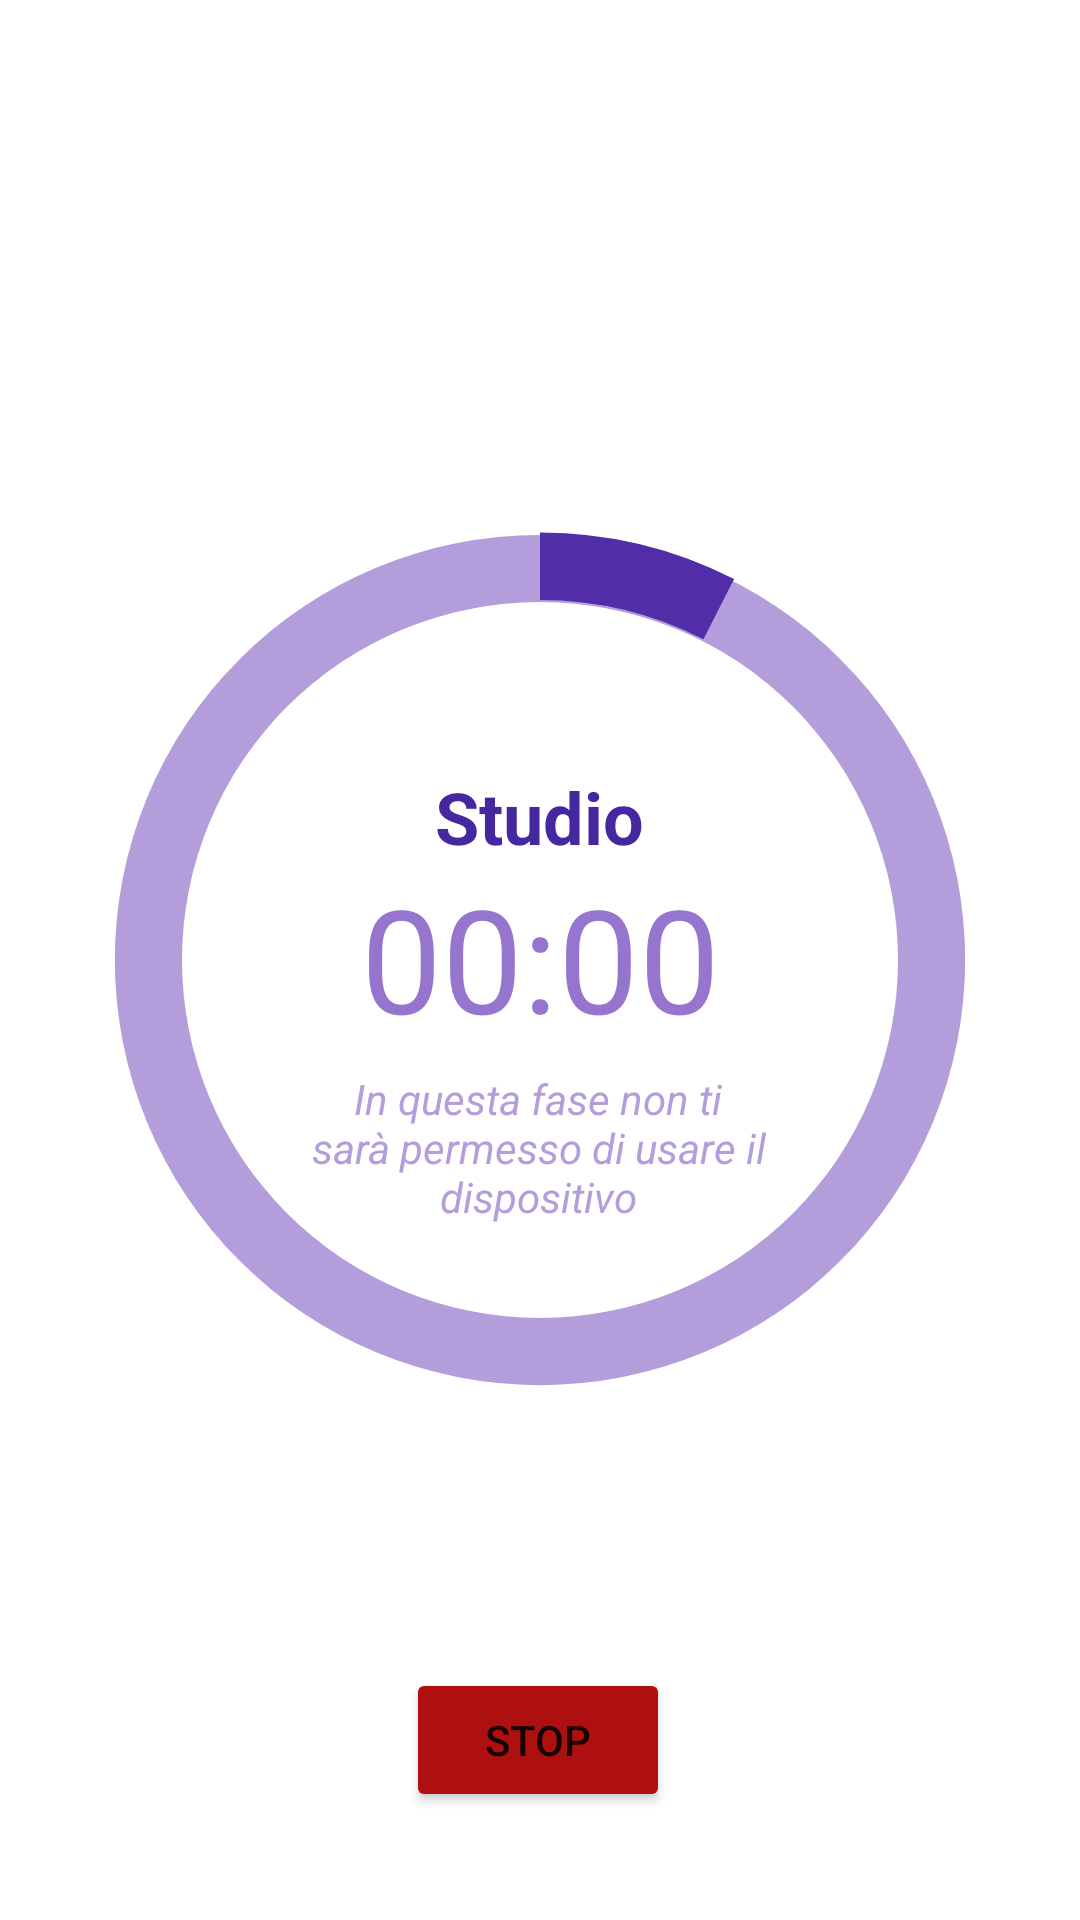

Layout XML and referenced resources for this Android screen:
<!-- AndroidManifest.xml: application theme Theme.Pomodoro -->
<!-- res/layout/fragment_timer.xml -->
<?xml version="1.0" encoding="utf-8"?>
<androidx.constraintlayout.widget.ConstraintLayout xmlns:android="http://schemas.android.com/apk/res/android"
    xmlns:app="http://schemas.android.com/apk/res-auto"
    xmlns:tools="http://schemas.android.com/tools"
    android:layout_width="match_parent"
    android:layout_height="match_parent"
    tools:context=".fragments.TimerFragment">

    <ProgressBar
        android:id="@+id/progress_bar"
        android:layout_width="match_parent"
        android:layout_height="400dp"
        android:indeterminateOnly="false"
        android:max="1000"
        android:progress="75"

        android:progressDrawable="@drawable/circular_progress_bar"
        app:layout_constraintBottom_toBottomOf="parent"
        app:layout_constraintEnd_toEndOf="parent"
        app:layout_constraintHorizontal_bias="0.5"
        app:layout_constraintStart_toStartOf="parent"
        app:layout_constraintTop_toTopOf="parent"
        app:layout_constraintVertical_bias="0.5" />

    <TextView
        android:id="@+id/phase_text"
        android:layout_width="128dp"
        android:layout_height="31dp"
        android:text="@string/studio_tv_text"
        android:textAlignment="center"
        android:textColor="#4527A0"
        android:textSize="24sp"
        android:textStyle="bold"
        app:layout_constraintBottom_toTopOf="@+id/countdown_timer"
        app:layout_constraintEnd_toEndOf="parent"
        app:layout_constraintHorizontal_bias="0.498"
        app:layout_constraintStart_toStartOf="parent"
        app:layout_constraintTop_toTopOf="@+id/progress_bar"
        app:layout_constraintVertical_bias="1.0" />

    <TextView
        android:id="@+id/countdown_timer"
        android:layout_width="195dp"
        android:layout_height="65dp"
        android:layout_marginTop="36dp"
        android:text="@string/timer_init_value"
        android:textAlignment="center"
        android:textColor="#9575CD"
        android:textSize="48sp"
        app:layout_constraintBottom_toBottomOf="@+id/progress_bar"
        app:layout_constraintEnd_toEndOf="parent"
        app:layout_constraintStart_toStartOf="parent"
        app:layout_constraintTop_toTopOf="@+id/progress_bar"
        app:layout_constraintVertical_bias="0.438" />

    <TextView
        android:id="@+id/timer_info_box"
        android:layout_width="165dp"
        android:layout_height="65dp"
        android:text="@string/timer_info_box_studio"
        android:textAlignment="center"
        android:textColor="#B39DDB"
        android:textStyle="italic"
        app:layout_constraintBottom_toBottomOf="@+id/progress_bar"
        app:layout_constraintEnd_toEndOf="parent"
        app:layout_constraintHorizontal_bias="0.498"
        app:layout_constraintStart_toStartOf="@+id/progress_bar"
        app:layout_constraintTop_toBottomOf="@+id/countdown_timer"
        app:layout_constraintVertical_bias="0.046" />

    <Button
        android:id="@+id/timer_stop_button"
        android:layout_width="wrap_content"
        android:layout_height="wrap_content"
        android:backgroundTint="#AE1010"
        android:text="@string/timer_stop_button_text"
        app:layout_constraintBottom_toBottomOf="parent"
        app:layout_constraintEnd_toEndOf="parent"
        app:layout_constraintHorizontal_bias="0.498"
        app:layout_constraintStart_toStartOf="parent"
        app:layout_constraintTop_toBottomOf="@+id/progress_bar" />

</androidx.constraintlayout.widget.ConstraintLayout>
<!-- resources referenced by this layout -->
<resources>
  <!-- drawable circular_progress_bar (drawable) -->
  <?xml version="1.0" encoding="utf-8"?>
  <layer-list xmlns:android="http://schemas.android.com/apk/res/android">
      <item>
          <shape
              android:shape="ring"
              android:thicknessRatio="16"
              android:useLevel="false">
              <solid android:color="#B39DDB" />
              <stroke
                  android:width="2dp"
                  android:color="#007E57C2" />
          </shape>
      </item>
      <item>
          <rotate
              android:fromDegrees="270"
              android:toDegrees="270">
              <shape
                  android:shape="ring"
                  android:thicknessRatio="16"
                  android:useLevel="true">
                  <solid android:color="#512DA8" />
              </shape>
          </rotate>
      </item>
  </layer-list>
  <string name="studio_tv_text">Studio</string>
  <string name="timer_info_box_studio">In questa fase non ti sarà permesso di usare il dispositivo</string>
  <string name="timer_init_value">00:00</string>
  <string name="timer_stop_button_text">Stop</string>
  <style name="Theme.Pomodoro" parent="Theme.MaterialComponents.DayNight.DarkActionBar">
          
          <item name="colorPrimary">@color/purple_500</item>
          <item name="colorPrimaryVariant">@color/purple_700</item>
          <item name="colorOnPrimary">@color/white</item>
          
          <item name="colorSecondary">@color/teal_200</item>
          <item name="colorSecondaryVariant">@color/teal_700</item>
          <item name="colorOnSecondary">@color/black</item>
          
          <item name="android:statusBarColor">?attr/colorPrimaryVariant</item>
          
      </style>
  <!-- not gathered from this repository: default colours our renderer supplied (Android Studio template values) -->
  <color name="purple_500">#FF6200EE</color>
  <color name="purple_700">#FF3700B3</color>
  <color name="teal_200">#FF03DAC5</color>
  <color name="teal_700">#FF018786</color>
  <color name="black">#FF000000</color>
  <color name="white">#FFFFFFFF</color>
</resources>
